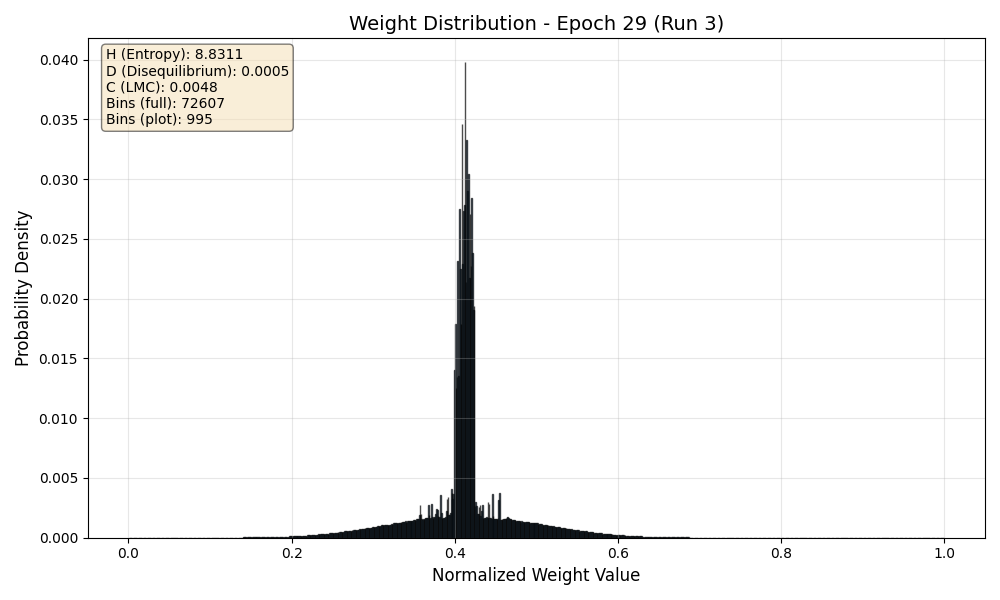

The table this chart was drawn from, first rows:
Bin_Center, Probability
0.000006886, 0.00000003454
0.00002066, 0.0000000001
0.00003443, 0.0000000001
0.0000482, 0.000000004382
0.00006198, 0.00000006126
0.00007575, 0.000000008002
0.00008952, 0.00000003841
0.0001033, 0.00000008966
0.0001171, 0.00000001609
0.0001308, 0.00000004984
0.0001446, 0.0000000337
0.0001584, 0.00000003544
0.0001722, 0.00000002517
0.0001859, 0.00000001797
0.0001997, 0.0000000001
0.0002135, 0.0000000001
0.0002273, 0.0000000001
0.000241, 0.0000000001
0.0002548, 0.0000000001
0.0002686, 0.0000000001
0.0002823, 0.0000000001
0.0002961, 0.0000000001
0.0003099, 0.0000000001
0.0003237, 0.0000000001
0.0003374, 0.0000000001
0.0003512, 0.0000000001
0.000365, 0.0000000001
0.0003788, 0.0000000001
0.0003925, 0.0000000001
0.0004063, 0.0000000001
0.0004201, 0.0000000001
0.0004338, 0.0000000001
0.0004476, 0.0000000001
0.0004614, 0.0000000001
0.0004752, 0.0000000001
0.0004889, 0.0000000001
0.0005027, 0.0000000001
0.0005165, 0.0000000001
0.0005303, 0.0000000001
0.000544, 0.0000000001
0.0005578, 0.0000000001
0.0005716, 0.0000000001
0.0005853, 0.0000000001
0.0005991, 0.0000000001
0.0006129, 0.0000000001
0.0006267, 0.0000000001
0.0006404, 0.0000000001
0.0006542, 0.0000000001
0.000668, 0.0000000001
0.0006818, 0.0000000001
0.0006955, 0.0000000001
0.0007093, 0.0000000001
0.0007231, 0.0000000001
0.0007368, 0.0000000001
0.0007506, 0.0000000001
0.0007644, 0.0000000001
0.0007782, 0.0000000001
0.0007919, 0.0000000001
0.0008057, 0.0000000001
0.0008195, 0.0000000001
... 72,547 more rows
